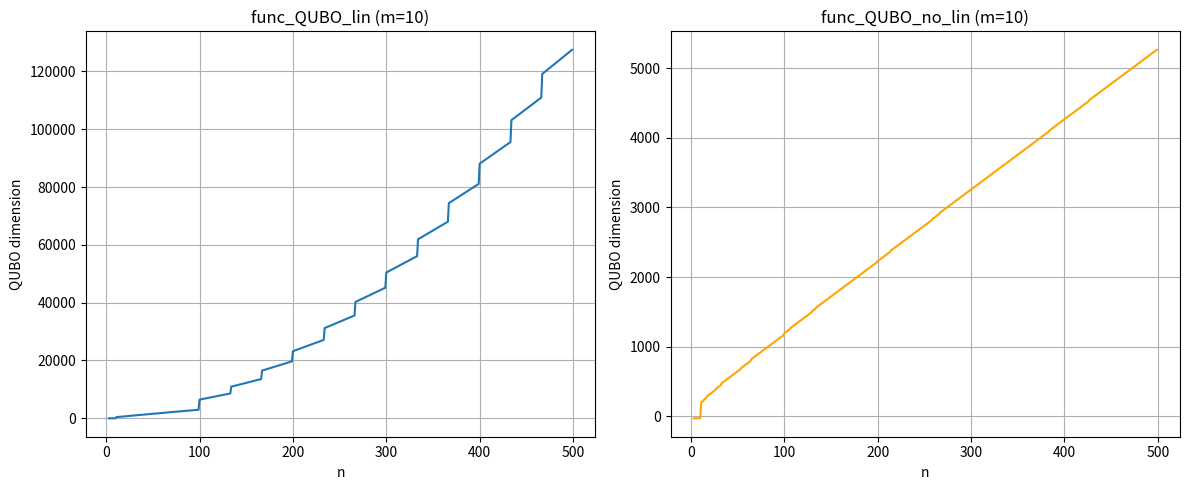

Python code for this plot:
import numpy as np
import matplotlib.pyplot as plt
import math

def func_QUBO_lin(n,m):
	if not 2 <= m < n:
		return  -30
	else:
		d = math.floor(3*n/100)
		if n < 100:
			#print("setting d = 1 instead of math.floor(3n/100)")
			d = 1
		else:
			#print("setting d = math.floor(3n/100)")
			pass
		# dimensions
		dim_ind = n*m
		# monotonicity
		dim_linear = 2*(m-1)*(n-d)*d
		dim_slack_mon = (m-1)*math.floor( 1 + math.log2( (n-d)*d ) )
		# concentration: no additional variables
		# grade cardinality threshold

		if n < 7:
			#print("n < 7")
			#print("setting low_thr = math.ceil( math.floor(n/m) / 4 ) instead of math.ceil(n/100)")
			#print("setting upp_thr = math.floor( (4/5)*(n - m + 1) ) instead of math.floor(15*n/100)")
			low_thr = math.ceil( math.floor(n/m) / 4 )
			upp_thr = math.floor( (4/5)*(n - m + 1) )
		else:
			#print("setting low_thr = math.ceil(n/100)")
			#print("setting upp_thr = math.floor(15*n/100)")
			low_thr = math.ceil(n/100)
			upp_thr = math.floor(15*n/100)
		# grade cardinality threshold (lower threshold)
		dim_slack_low_th = m*math.floor( 1 + math.log2(n-low_thr) )
		# grade cardinality threshold (upper threshold)
		dim_slack_upp_th = m*math.floor( 1 + math.log2(upp_thr) )
		# QUBO dimension
		dim_QUBO = dim_ind + dim_linear + dim_slack_mon + dim_slack_low_th + dim_slack_upp_th

		#print("*************************************************************")
		#print("number of counterparts:", n)
		#print("number of grades:", m)
		if n < 100:
			#print("number of defaults set equal to 1:", d)
			pass
		else:
			#print("number of defaults math.floor(3*n/100) :", d)
			pass

		#print("grade cardinality lower threshold:", low_thr)
		#print("grade cardinality upper threshold:", upp_thr)
		#print("binary slack vars")
		#print("of the problem:", dim_QUBO)
		#print("1) of basic binary matrix,  nm: ", dim_ind)
		#print("2) related to linear of monoton, 2(m-1)(n-d)d:", dim_linear)
		#print("3) of monoton slack, (m-1) floor of ( 1 + log_2 ((n-d)d) ):", dim_slack_mon)
		if n < 7:
			#print("4) of low thr using low thr = math.ceil( math.floor(n/m) / 4 ):", dim_slack_low_th)
			#print("5) of upp thr using upp thr = math.floor( (4/5)*(n - m + 1) ):", dim_slack_upp_th)
			pass
		else:
			#print("4) of upp thr using low thr = math.ceil(n/100):", dim_slack_low_th)
			pass
			#print("5) of upp thr using upp thr = math.floor(15n/100):", dim_slack_upp_th)

		return dim_QUBO


def func_QUBO_no_lin(n,m):
	if not 2 <= m < n:
		return  -30
	else:
		d = math.floor(3*n/100)
		if n < 100:
			#print("setting d = 1 instead of math.floor(3n/100)")
			d = 1
		else:
			#print("setting d = math.floor(3n/100)")
			pass
		# dimensions
		dim_ind = n*m
		# monotonicity
		dim_slack_mon = (m-1)*math.floor( 1 + math.log2( (n-d)*d ) )
		# concentration: no additional variables
		# grade cardinality threshold

		if n < 7:
			#print("n < 7")
			#print("setting low_thr = math.ceil( math.floor(n/m) / 4 ) instead of math.ceil(n/100)")
			#print("setting upp_thr = math.floor( (4/5)*(n - m + 1) ) instead of math.floor(15*n/100)")
			low_thr = math.ceil( math.floor(n/m) / 4 )
			upp_thr = math.floor( (4/5)*(n - m + 1) )
		else:
			#print("setting low_thr = math.ceil(n/100)")
			#print("setting upp_thr = math.floor(15*n/100)")
			low_thr = math.ceil(n/100)
			upp_thr = math.floor(15*n/100)
		# grade cardinality threshold (lower threshold)
		dim_slack_low_th = m*math.floor( 1 + math.log2(n-low_thr) )
		# grade cardinality threshold (upper threshold)
		dim_slack_upp_th = m*math.floor( 1 + math.log2(upp_thr) )
		# QUBO dimension
		dim_QUBO = dim_ind + dim_slack_mon + dim_slack_low_th + dim_slack_upp_th

		#print("*************************************************************")
		#print("number of counterparts:", n)
		#print("number of grades:", m)
		if n < 100:
			#print("number of defaults set equal to 1:", d)
			pass
		else:
			#print("number of defaults math.floor(3*n/100) :", d)
			pass

		#print("grade cardinality lower threshold:", low_thr)
		#print("grade cardinality upper threshold:", upp_thr)
		#print("binary slack vars")
		#print("of the problem:", dim_QUBO)
		#print("1) of basic binary matrix,  nm: ", dim_ind)
		#print("2) related to linear of monoton, 2(m-1)(n-d)d:", dim_linear)
		#print("3) of monoton slack, (m-1) floor of ( 1 + log_2 ((n-d)d) ):", dim_slack_mon)
		if n < 7:
			#print("4) of low thr using low thr = math.ceil( math.floor(n/m) / 4 ):", dim_slack_low_th)
			#print("5) of upp thr using upp thr = math.floor( (4/5)*(n - m + 1) ):", dim_slack_upp_th)
			pass
		else:
			#print("4) of upp thr using low thr = math.ceil(n/100):", dim_slack_low_th)
			pass
			#print("5) of upp thr using upp thr = math.floor(15n/100):", dim_slack_upp_th)

		return dim_QUBO

m = 10
n_values = np.arange(3, 500)  # n must be > m

y_lin = [func_QUBO_lin(n, m) for n in n_values]
y_no_lin = [func_QUBO_no_lin(n, m) for n in n_values]

plt.figure(figsize=(12,5))

plt.subplot(1,2,1)
plt.plot(n_values, y_lin, label="QUBO with linear")
plt.xlabel("n")
plt.ylabel("QUBO dimension")
plt.title("func_QUBO_lin (m=10)")
plt.grid(True)

plt.subplot(1,2,2)
plt.plot(n_values, y_no_lin, color="orange", label="QUBO without linear")
plt.xlabel("n")
plt.ylabel("QUBO dimension")
plt.title("func_QUBO_no_lin (m=10)")
plt.grid(True)

plt.tight_layout()
plt.savefig("figure2.png")
plt.show()
